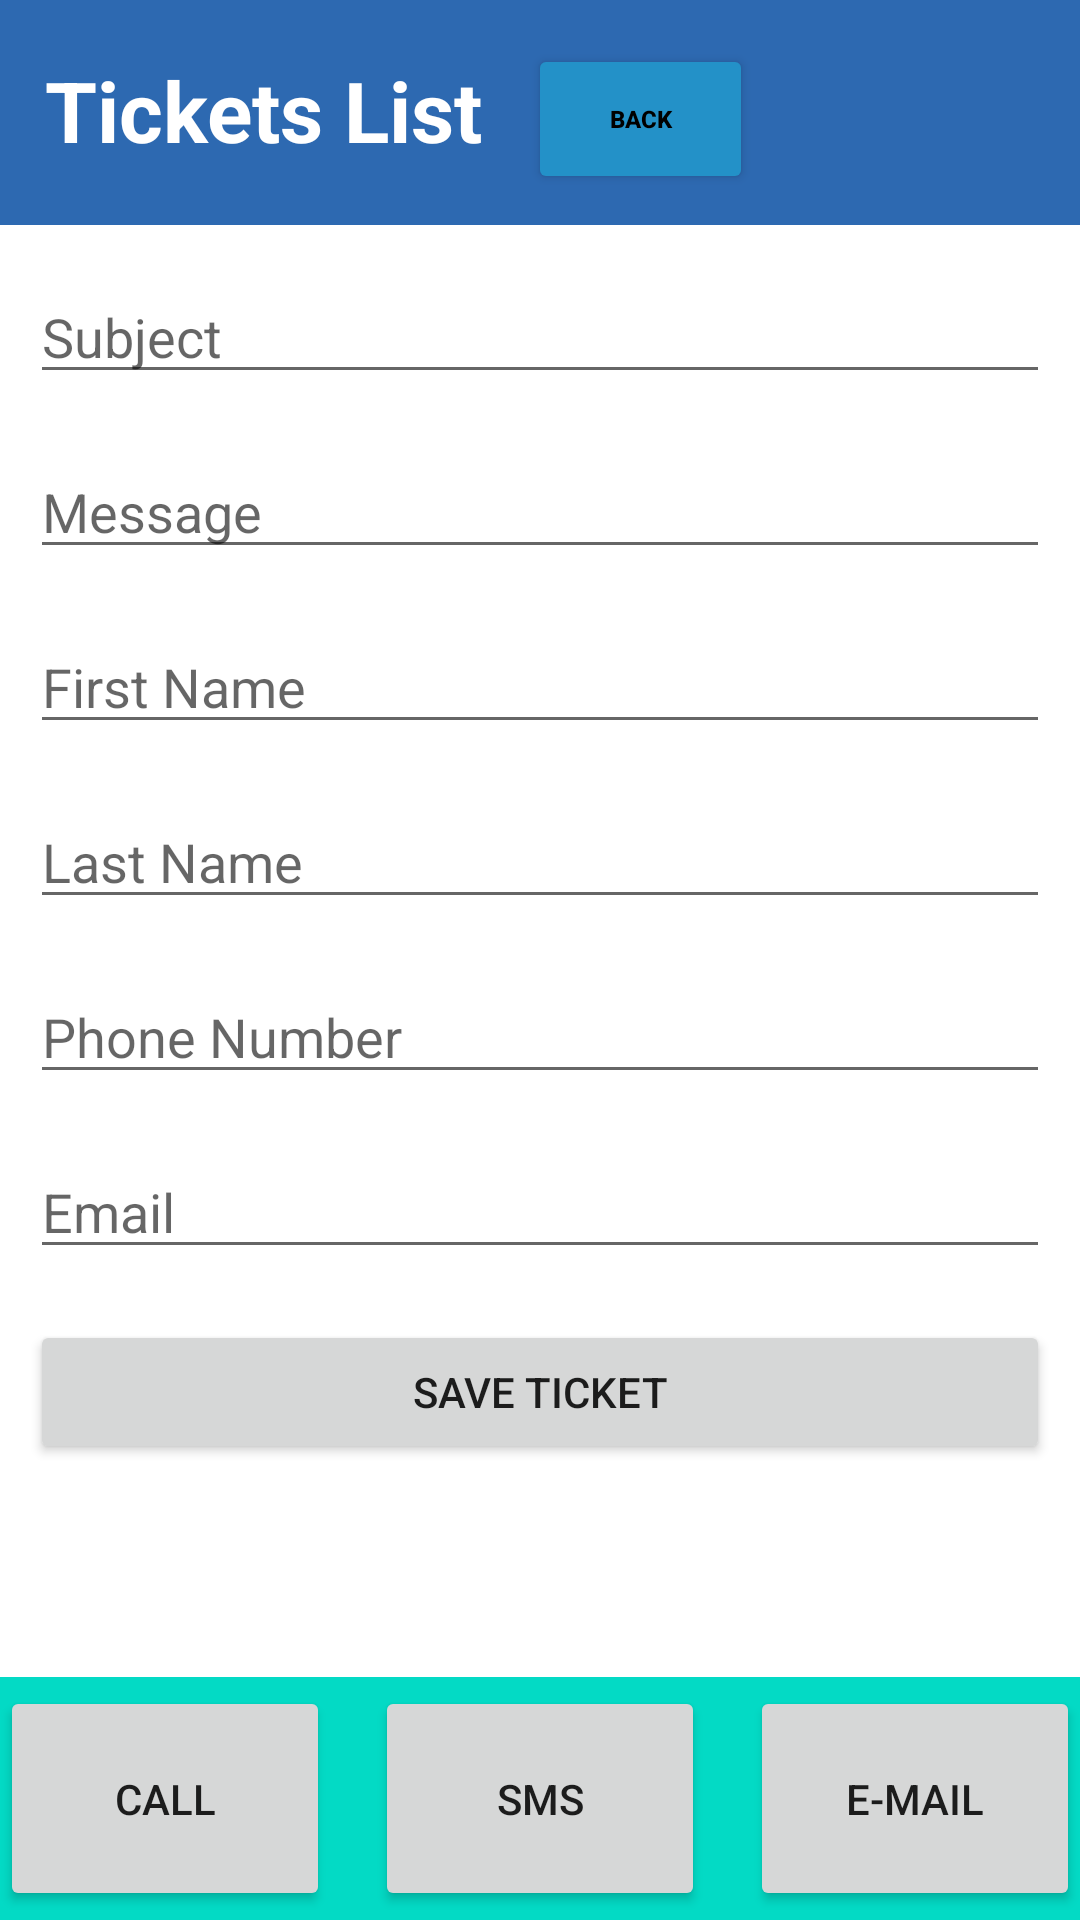

Android layout source for this screen:
<!-- AndroidManifest.xml: application theme Theme.SupportBuddy_AndroidApp -->
<!-- res/layout/activity_create_ticket.xml -->
<?xml version="1.0" encoding="utf-8"?>
<RelativeLayout xmlns:android="http://schemas.android.com/apk/res/android"
    xmlns:app="http://schemas.android.com/apk/res-auto"
    xmlns:tools="http://schemas.android.com/tools"
    android:layout_width="match_parent"
    android:layout_height="match_parent"
    android:orientation="vertical"
    >

    <LinearLayout
        android:id="@+id/createHeader"
        android:layout_width="match_parent"
        android:layout_height="75dp"
        android:orientation="horizontal"
        android:background="@color/supportBlue"
        android:layout_gravity="center"
        android:layout_alignParentTop="true">
        <TextView
            android:layout_width="wrap_content"
            android:layout_height="wrap_content"
            android:text="Tickets List"
            android:textColor="@color/white"
            android:textSize="28sp"
            android:textStyle="bold"
            android:layout_marginTop="18dp"
            android:layout_marginStart="15dp" />

        <Button
            android:id="@+id/GoBackButton"
            android:layout_width="75dp"
            android:layout_height="50dp"
            android:textStyle="bold"
            android:textSize="8sp"
            android:layout_marginTop="13dp"
            android:layout_marginStart="15dp"
            android:text="Back"
            android:backgroundTint="@color/supportLightBlue"
            android:textColor="@color/black" />

    </LinearLayout>

    <LinearLayout
        android:layout_width="match_parent"
        android:layout_height="wrap_content"
        android:orientation="vertical"
        android:layout_marginStart="10dp"
        android:layout_marginEnd="10dp"
        android:layout_below="@id/createHeader">


        <EditText
            android:id="@+id/TicketSubject"
            android:layout_width="match_parent"
            android:layout_height="wrap_content"
            android:ems="10"
            android:inputType="textEmailSubject"
            android:hint="Subject"
            android:layout_marginTop="15dp"
            android:layout_marginBottom="17dp" />

        <EditText
            android:id="@+id/TicketMessage"
            android:layout_width="match_parent"
            android:layout_height="wrap_content"
            android:ems="10"
            android:inputType="textLongMessage"
            android:hint="Message"
            android:layout_marginBottom="17dp" />

        <EditText
            android:id="@+id/TicketFirstName"
            android:layout_width="match_parent"
            android:layout_height="wrap_content"
            android:ems="10"
            android:inputType="textPersonName"
            android:hint="First Name"
            android:layout_marginBottom="17dp" />

        <EditText
            android:id="@+id/TicketLastName"
            android:layout_width="match_parent"
            android:layout_height="wrap_content"
            android:ems="10"
            android:inputType="textPersonName"
            android:hint="Last Name"
            android:layout_marginBottom="17dp" />

        <EditText
            android:id="@+id/TicketPhone"
            android:layout_width="match_parent"
            android:layout_height="wrap_content"
            android:ems="10"
            android:inputType="phone"
            android:hint="Phone Number"
            android:layout_marginBottom="17dp"/>

        <EditText
            android:id="@+id/TicketEmail"
            android:layout_width="match_parent"
            android:layout_height="wrap_content"
            android:ems="10"
            android:inputType="textEmailAddress"
            android:hint="Email"
            android:layout_marginBottom="17dp"/>
        <Button
            android:id="@+id/SaveTicketButton"
            android:layout_width="match_parent"
            android:layout_height="wrap_content"
            android:text="Save Ticket" />
    </LinearLayout>

    <LinearLayout
        android:id="@+id/ActionsBar"
        android:layout_width="match_parent"
        android:layout_height="wrap_content"
        android:gravity="center"
        android:layout_alignParentBottom="true"
        android:background="@color/teal_200"
        android:paddingTop="3dp"
        android:paddingBottom="3dp">

        <Button
            android:id="@+id/TicketCallButton"
            android:layout_width="110dp"
            android:layout_height="75dp"
            android:text="Call" />

        <Button
            android:id="@+id/TicketSMSButton"
            android:layout_width="110dp"
            android:layout_height="75dp"
            android:text="SMS"
            android:layout_marginStart="15dp"
            android:layout_marginEnd="15dp" />

        <Button
            android:id="@+id/TicketEmailButton"
            android:layout_width="110dp"
            android:layout_height="75dp"
            android:text="E-mail" />

    </LinearLayout>
</RelativeLayout>
<!-- resources referenced by this layout -->
<resources>
  <color name="black">#FF000000</color>
  <color name="supportBlue">#2D69B1</color>
  <color name="supportLightBlue">#2391C8</color>
  <color name="teal_200">#FF03DAC5</color>
  <color name="white">#FFFFFFFF</color>
  <style name="Theme.SupportBuddy_AndroidApp" parent="Theme.MaterialComponents.DayNight.DarkActionBar">
          
          <item name="colorPrimary">@color/purple_500</item>
          <item name="colorPrimaryVariant">@color/purple_700</item>
          <item name="colorOnPrimary">@color/white</item>
          
          <item name="colorSecondary">@color/teal_200</item>
          <item name="colorSecondaryVariant">@color/teal_700</item>
          <item name="colorOnSecondary">@color/black</item>
          
          <item name="android:statusBarColor" tools:targetApi="l">?attr/colorPrimaryVariant</item>
          
      </style>
  <color name="purple_500">#FF6200EE</color>
  <color name="purple_700">#FF3700B3</color>
  <color name="teal_700">#FF018786</color>
</resources>
